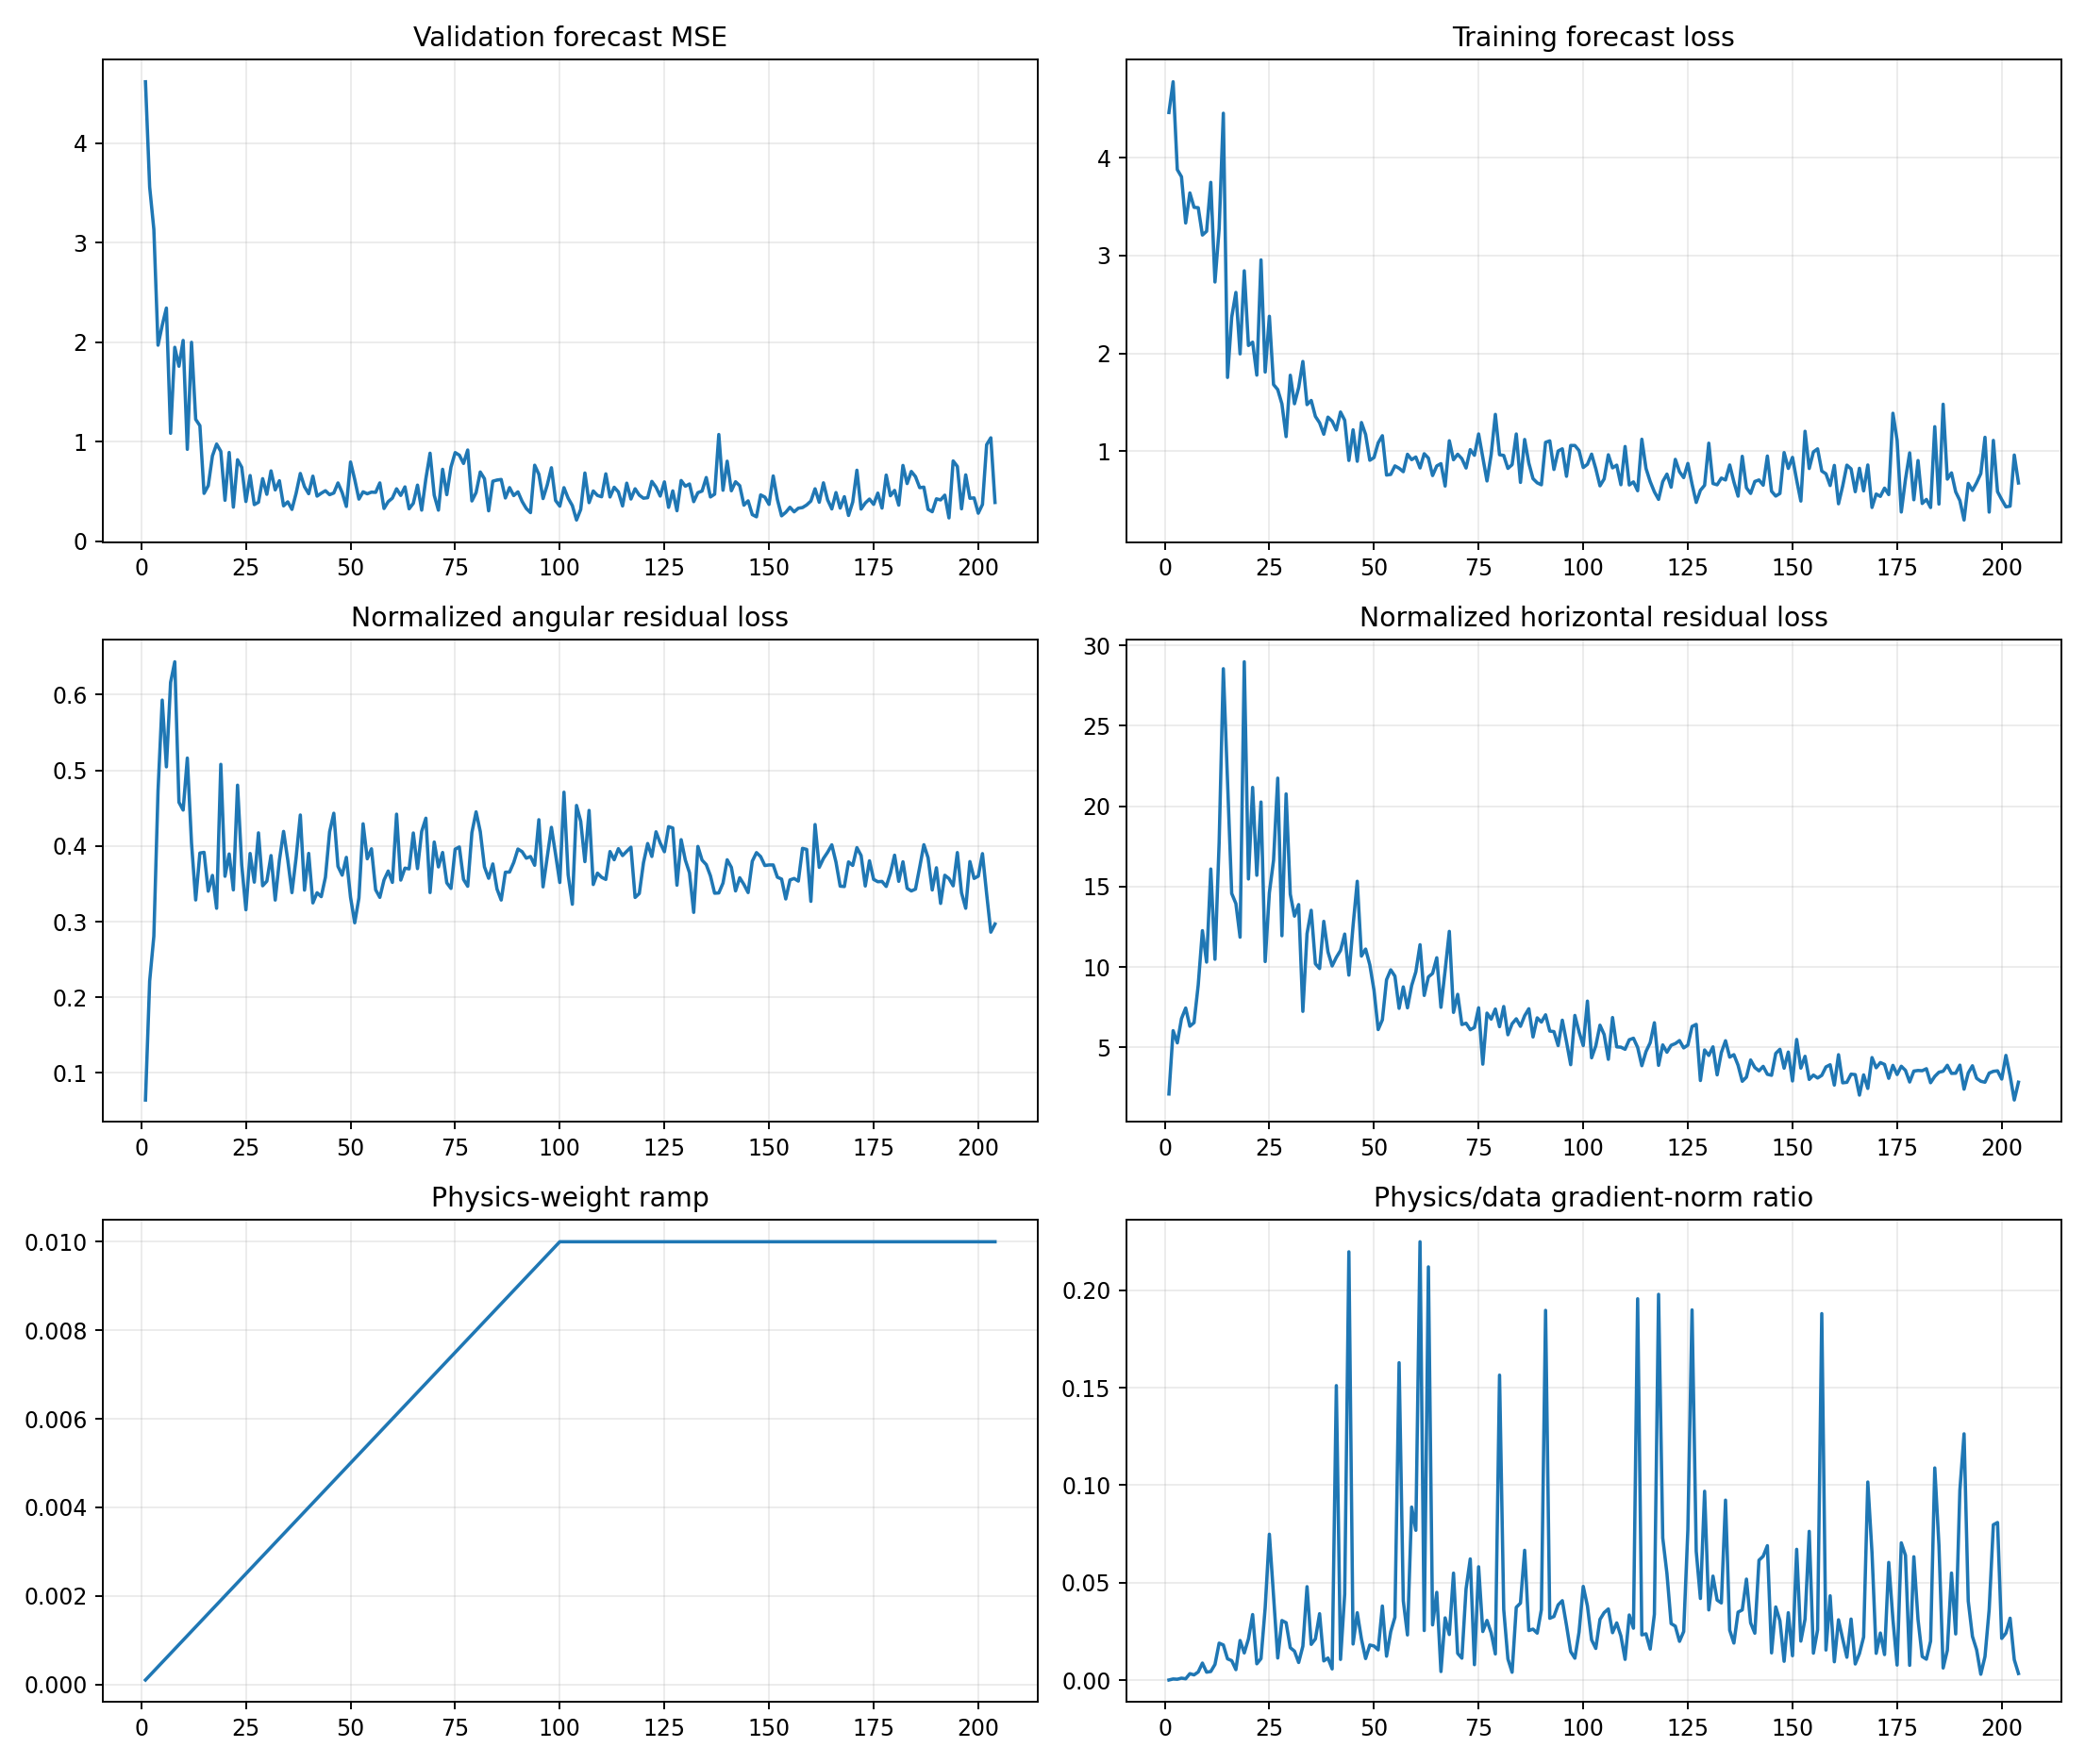

Values plotted in this chart, from the file beside it:
epoch, target_physics_weight, current_physics_weight, validation_forecast_mse, physics_to_data_gradient_ratio, train_total, train_data, train_cartpole_physics, train_angular_physics, train_horizontal_physics, train_data_gradient_l2, train_physics_gradient_l2
1, 0.01, 0.0001, 4.614, 4.367093273869e-05, 4.461, 4.461, 2.158, 0.06432, 2.094, 1.699, 0.7421
2, 0.01, 0.0002, 3.558, 0.0005635, 4.776, 4.774, 6.256, 0.2215, 6.035, 2.755, 7.764
3, 0.01, 0.0003, 3.132, 0.0004281, 3.879, 3.877, 5.555, 0.2808, 5.274, 19.81, 28.27
4, 0.01, 0.0004, 1.968, 0.0009797, 3.807, 3.804, 7.258, 0.4733, 6.784, 5.758, 14.1
5, 0.01, 0.0005, 2.168, 0.0006587, 3.336, 3.332, 8.035, 0.5929, 7.442, 28.58, 37.65
6, 0.01, 0.0006, 2.342, 0.003285, 3.643, 3.639, 6.815, 0.5047, 6.31, 2.174, 11.9
7, 0.01, 0.0007, 1.084, 0.002665, 3.497, 3.492, 7.147, 0.6163, 6.531, 5.141, 19.57
8, 0.01, 0.0008, 1.948, 0.004162, 3.496, 3.488, 9.519, 0.6436, 8.875, 3.969, 20.65
9, 0.01, 0.0009, 1.757, 0.008717, 3.22, 3.209, 12.71, 0.4578, 12.26, 2.014, 19.5
10, 0.01, 0.001, 2.016, 0.00406, 3.259, 3.248, 10.75, 0.4475, 10.3, 8.159, 33.12
11, 0.01, 0.0011, 0.9228, 0.004407, 3.765, 3.747, 16.61, 0.5162, 16.09, 8.047, 32.24
12, 0.01, 0.0012, 1.998, 0.008023, 2.743, 2.73, 10.88, 0.404, 10.48, 4.643, 31.04
13, 0.01, 0.0013, 1.224, 0.01895, 3.299, 3.276, 18.08, 0.3287, 17.75, 8.01, 116.8
14, 0.01, 0.0014, 1.16, 0.01802, 4.493, 4.453, 28.95, 0.3907, 28.55, 10.94, 140.8
15, 0.01, 0.0015, 0.4803, 0.01091, 1.788, 1.755, 22.02, 0.3916, 21.63, 6.022, 43.78
16, 0.01, 0.0016, 0.5579, 0.009971, 2.394, 2.371, 14.91, 0.3403, 14.57, 11.95, 74.46
17, 0.01, 0.0017, 0.8567, 0.005356, 2.648, 2.623, 14.3, 0.3612, 13.94, 3.592, 11.32
18, 0.01, 0.0018, 0.9756, 0.02031, 2.017, 1.996, 12.17, 0.3177, 11.85, 9.29, 104.8
19, 0.01, 0.0019, 0.9024, 0.01393, 2.9, 2.844, 29.5, 0.508, 28.99, 36.38, 266.8
20, 0.01, 0.002, 0.411, 0.02111, 2.113, 2.081, 15.83, 0.36, 15.47, 8.264, 87.23
21, 0.01, 0.0021, 0.891, 0.03363, 2.161, 2.115, 21.56, 0.3895, 21.17, 10.14, 162.3
22, 0.01, 0.0022, 0.3424, 0.008361, 1.814, 1.779, 16.04, 0.3421, 15.7, 8.964, 34.07
23, 0.01, 0.0023, 0.8178, 0.01101, 3.003, 2.955, 20.74, 0.4804, 20.26, 6.431, 30.79
24, 0.01, 0.0024, 0.7422, 0.03713, 1.836, 1.81, 10.71, 0.3749, 10.34, 3.031, 46.89
25, 0.01, 0.0025, 0.3985, 0.07486, 2.417, 2.379, 14.93, 0.3158, 14.62, 2.279, 68.25
26, 0.01, 0.0026, 0.6596, 0.04287, 1.727, 1.682, 17.03, 0.3901, 16.64, 6.104, 100.7
27, 0.01, 0.0027, 0.3674, 0.01134, 1.69, 1.631, 22.1, 0.3522, 21.75, 8.888, 37.34
28, 0.01, 0.0028, 0.3913, 0.03056, 1.519, 1.485, 12.36, 0.4174, 11.94, 6.065, 66.21
29, 0.01, 0.0029, 0.6279, 0.02945, 1.212, 1.151, 21.11, 0.3475, 20.76, 4.183, 42.48
30, 0.01, 0.003, 0.4709, 0.01661, 1.822, 1.777, 14.88, 0.3535, 14.53, 14.16, 78.42
31, 0.01, 0.0031, 0.7063, 0.01485, 1.528, 1.486, 13.55, 0.3874, 13.16, 8.349, 39.98
32, 0.01, 0.0032, 0.5151, 0.009022, 1.697, 1.651, 14.21, 0.3286, 13.88, 7.489, 21.11
33, 0.01, 0.0033, 0.6073, 0.01735, 1.943, 1.918, 7.616, 0.3811, 7.234, 22.09, 116.2
34, 0.01, 0.0034, 0.3549, 0.04793, 1.52, 1.477, 12.49, 0.4193, 12.07, 4.431, 62.47
35, 0.01, 0.0035, 0.3953, 0.01832, 1.569, 1.52, 13.91, 0.3817, 13.52, 10.03, 52.47
36, 0.01, 0.0036, 0.3195, 0.02114, 1.395, 1.357, 10.53, 0.3384, 10.19, 11.51, 67.6
37, 0.01, 0.0037, 0.482, 0.03407, 1.33, 1.292, 10.28, 0.385, 9.9, 2.332, 21.47
38, 0.01, 0.0038, 0.6803, 0.009825, 1.226, 1.175, 13.28, 0.441, 12.84, 16.47, 42.59
39, 0.01, 0.0039, 0.5472, 0.01133, 1.394, 1.35, 11.28, 0.3418, 10.94, 11.46, 33.3
40, 0.01, 0.004, 0.4771, 0.005723, 1.35, 1.308, 10.45, 0.3903, 10.06, 26.89, 38.47
41, 0.01, 0.0041, 0.6532, 0.1511, 1.263, 1.219, 10.92, 0.3248, 10.59, 3.686, 135.8
42, 0.01, 0.0042, 0.4526, 0.01061, 1.45, 1.402, 11.36, 0.3383, 11.03, 16.86, 42.59
43, 0.01, 0.0043, 0.4816, 0.04416, 1.371, 1.318, 12.38, 0.3331, 12.05, 8.874, 91.14
44, 0.01, 0.0044, 0.5069, 0.2198, 0.9506, 0.9073, 9.849, 0.3588, 9.49, 2.739, 136.8
45, 0.01, 0.0045, 0.4671, 0.01851, 1.279, 1.221, 12.98, 0.4188, 12.57, 19, 78.13
46, 0.01, 0.0046, 0.4841, 0.03457, 0.9714, 0.8989, 15.77, 0.4434, 15.33, 24.77, 186.2
47, 0.01, 0.0047, 0.585, 0.0211, 1.347, 1.295, 11.05, 0.3731, 10.67, 16.98, 76.25
48, 0.01, 0.0048, 0.4878, 0.01104, 1.227, 1.172, 11.47, 0.3615, 11.11, 16.38, 37.7
49, 0.01, 0.0049, 0.3489, 0.01798, 0.9608, 0.9093, 10.52, 0.3851, 10.13, 11.04, 40.53
50, 0.01, 0.005, 0.7953, 0.01749, 0.9809, 0.9365, 8.886, 0.3322, 8.554, 10.04, 35.12
51, 0.01, 0.0051, 0.6201, 0.01549, 1.119, 1.086, 6.4, 0.2985, 6.101, 13.2, 40.09
52, 0.01, 0.0052, 0.4226, 0.038, 1.197, 1.16, 7.039, 0.3312, 6.708, 8.859, 64.73
53, 0.01, 0.0053, 0.4958, 0.01226, 0.8094, 0.7583, 9.633, 0.4294, 9.203, 3.751, 8.677
54, 0.01, 0.0054, 0.4763, 0.02488, 0.82, 0.7649, 10.2, 0.3832, 9.821, 17.43, 80.3
55, 0.01, 0.0055, 0.4927, 0.03224, 0.9056, 0.8516, 9.822, 0.3964, 9.426, 11.32, 66.37
56, 0.01, 0.0056, 0.4906, 0.1629, 0.8711, 0.8276, 7.766, 0.3421, 7.424, 2.09, 60.78
57, 0.01, 0.0057, 0.5853, 0.04071, 0.8442, 0.7924, 9.088, 0.3321, 8.756, 4.263, 30.44
58, 0.01, 0.0058, 0.3284, 0.02316, 1.016, 0.9704, 7.81, 0.3551, 7.455, 15.66, 62.55
59, 0.01, 0.0059, 0.3972, 0.08878, 0.97, 0.9157, 9.209, 0.367, 8.842, 3.662, 55.11
60, 0.01, 0.006, 0.4328, 0.07688, 1.002, 0.9422, 10.05, 0.3519, 9.697, 12.79, 163.9
... 144 more rows
